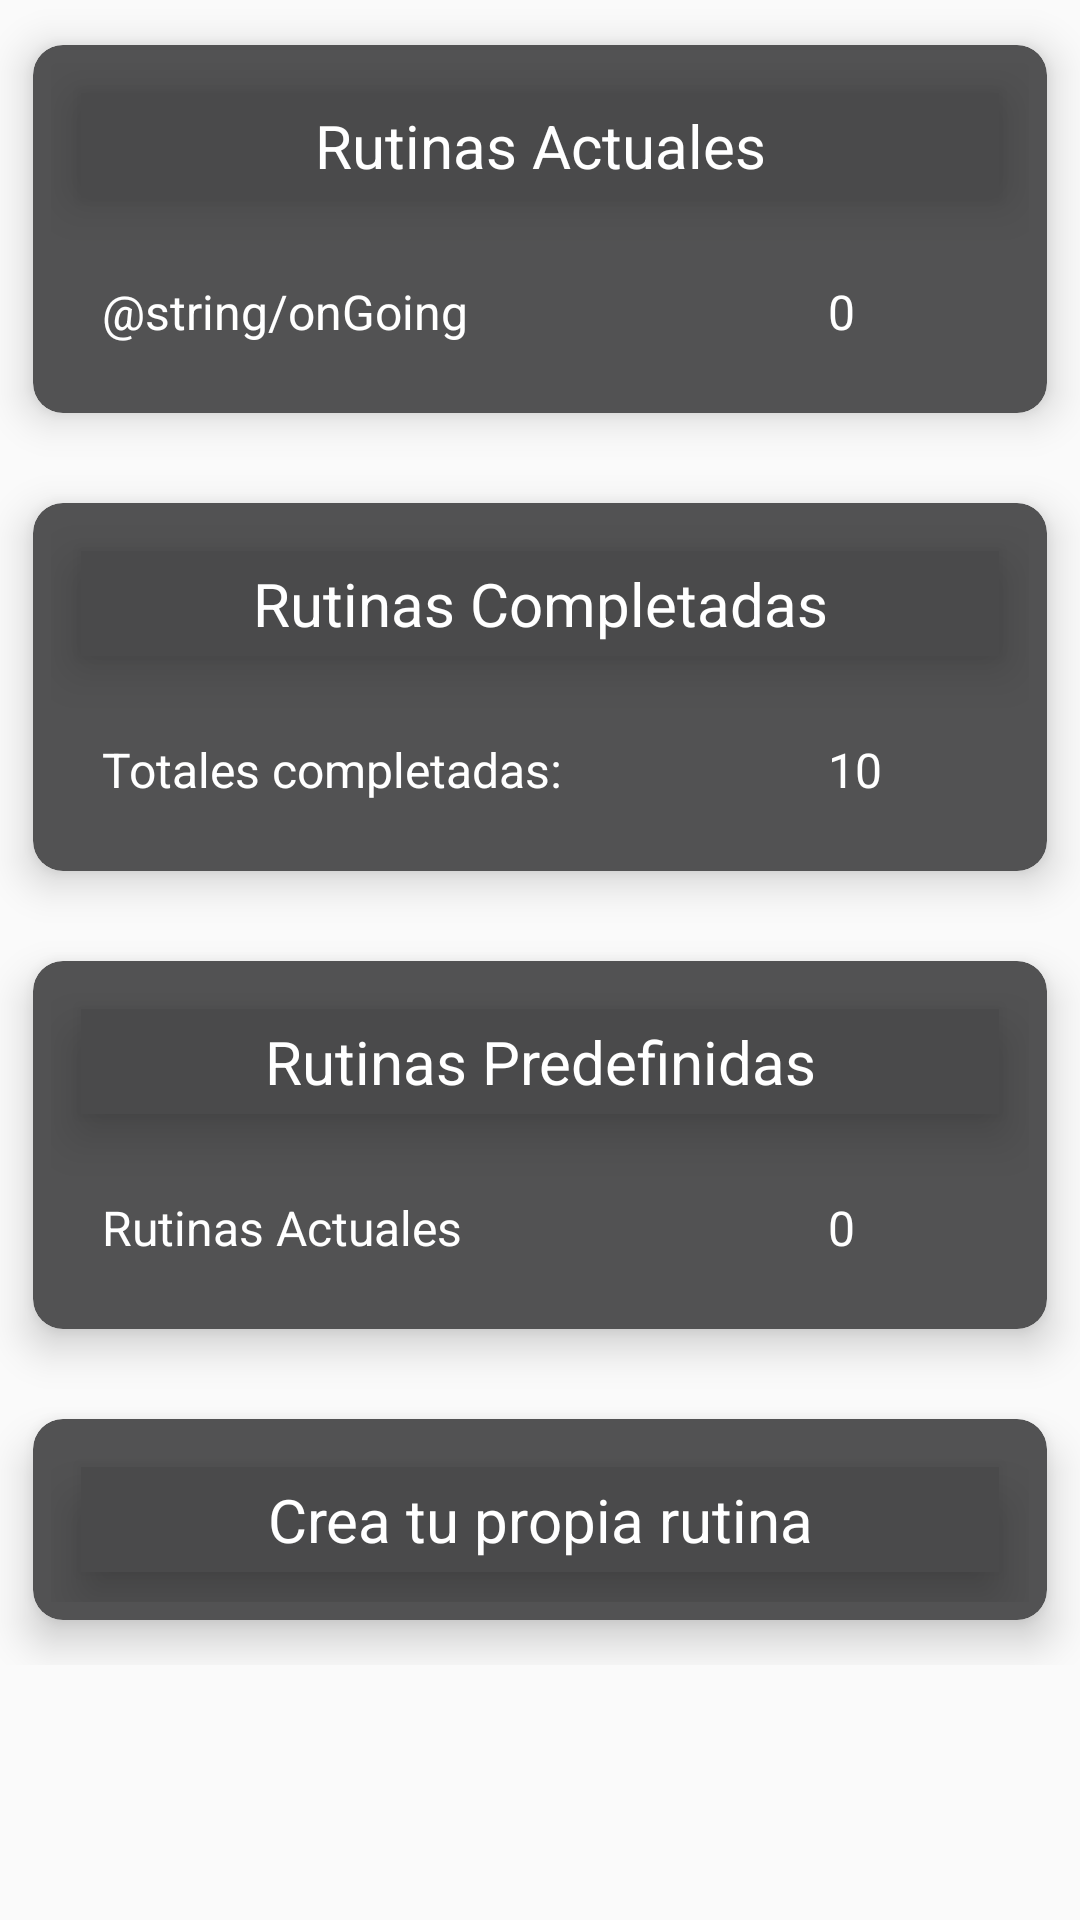

Layout XML and referenced resources for this Android screen:
<!-- AndroidManifest.xml: application theme AppTheme -->
<!-- res/layout/activity_main.xml -->
<?xml version="1.0" encoding="utf-8"?>
<ScrollView xmlns:android="http://schemas.android.com/apk/res/android"
    xmlns:app="http://schemas.android.com/apk/res-auto"
    xmlns:tools="http://schemas.android.com/tools"
    android:layout_width="match_parent"
    android:layout_height="match_parent"
    android:orientation="vertical"
    tools:context=".MainActivity"
    android:background="@drawable/backg"
    >


    <LinearLayout
        android:layout_width="match_parent"
        android:layout_height="wrap_content"
        android:orientation="vertical">


        <androidx.cardview.widget.CardView
            android:id="@+id/cardViewCurrentRoutines"
            android:layout_width="match_parent"
            android:layout_height="match_parent"
            app:cardCornerRadius="10dp"
            app:cardElevation="8dp"
            app:cardUseCompatPadding="true"
            app:cardBackgroundColor="@color/colorPrimary">

            <LinearLayout
                android:layout_width="match_parent"
                android:layout_height="wrap_content"
                android:orientation="vertical"
                android:padding="6dp">


                <TextView
                    android:layout_width="match_parent"
                    android:layout_height="wrap_content"
                    android:text="@string/currentRoutines"
                    android:gravity="center"
                    android:padding="4dp"
                    android:elevation="10dp"
                    android:textSize="20sp"
                    android:background="@color/colorElevation"
                    android:textColor="@color/colorAccent"
                    android:layout_margin="10dp"/>

                <LinearLayout
                    android:layout_width="match_parent"
                    android:layout_height="wrap_content"
                    android:orientation="horizontal"
                    android:layout_margin="8dp">

                    <TextView
                        android:layout_width="0dp"
                        android:layout_height="wrap_content"
                        android:layout_weight="0.8"
                        android:text="@string/onGoing"
                        android:elevation="4dp"
                        android:padding="4dp"
                        android:textColor="@color/colorAccent"
                        android:textSize="16sp"
                        android:layout_margin="5dp"/>

                    <TextView
                        android:id="@+id/textViewNumberCurrents"
                        android:layout_width="0dp"
                        android:layout_height="wrap_content"
                        android:layout_weight="0.2"
                        android:text="0"
                        android:elevation="4dp"
                        android:padding="4dp"
                        android:textColor="@color/colorAccent"
                        android:textSize="16sp"
                        android:layout_margin="5dp"/>
                </LinearLayout>


            </LinearLayout>



        </androidx.cardview.widget.CardView>

        <androidx.cardview.widget.CardView
            android:id="@+id/cardViewRoutinesCompleted"
            android:layout_width="match_parent"
            android:layout_height="match_parent"
            app:cardCornerRadius="10dp"
            app:cardElevation="8dp"
            app:cardUseCompatPadding="true"
            app:cardBackgroundColor="@color/colorPrimary">


            <LinearLayout
                android:layout_width="match_parent"
                android:layout_height="wrap_content"
                android:orientation="vertical"
                android:padding="6dp">


                <TextView
                    android:layout_width="match_parent"
                    android:layout_height="wrap_content"
                    android:text="@string/completedRoutines"
                    android:gravity="center"
                    android:padding="4dp"
                    android:elevation="10dp"
                    android:textSize="20sp"
                    android:background="@color/colorElevation"
                    android:textColor="@color/colorAccent"
                    android:layout_margin="10dp"/>

                <LinearLayout
                    android:layout_width="match_parent"
                    android:layout_height="wrap_content"
                    android:orientation="horizontal"
                    android:layout_margin="8dp">

                    <TextView
                        android:layout_width="0dp"
                        android:layout_height="wrap_content"
                        android:layout_weight="0.8"
                        android:text="@string/totalCompleted"
                        android:elevation="4dp"
                        android:padding="4dp"
                        android:textColor="@color/colorAccent"
                        android:textSize="16sp"
                        android:layout_margin="5dp"/>

                    <TextView
                        android:id="@+id/textViewNumberCompletes"
                        android:layout_width="0dp"
                        android:layout_height="wrap_content"
                        android:layout_weight="0.2"
                        android:text="10"
                        android:elevation="4dp"
                        android:padding="4dp"
                        android:textColor="@color/colorAccent"
                        android:textSize="16sp"
                        android:layout_margin="5dp"/>
                </LinearLayout>



            </LinearLayout>


        </androidx.cardview.widget.CardView>

        <androidx.cardview.widget.CardView
            android:id="@+id/cardViewPredefRoutines"
            android:layout_width="match_parent"
            android:layout_height="match_parent"
            app:cardCornerRadius="10dp"
            app:cardElevation="8dp"
            app:cardUseCompatPadding="true"
            app:cardBackgroundColor="@color/colorPrimary">

            <LinearLayout
                android:layout_width="match_parent"
                android:layout_height="wrap_content"
                android:orientation="vertical"
                android:padding="6dp">


                <TextView
                    android:layout_width="match_parent"
                    android:layout_height="wrap_content"
                    android:text="@string/predefinedRoutines"
                    android:gravity="center"
                    android:padding="4dp"
                    android:elevation="10dp"
                    android:textSize="20sp"
                    android:background="@color/colorElevation"
                    android:textColor="@color/colorAccent"
                    android:layout_margin="10dp"/>

                <LinearLayout
                    android:layout_width="match_parent"
                    android:layout_height="wrap_content"
                    android:orientation="horizontal"
                    android:layout_margin="8dp">

                    <TextView
                        android:layout_width="0dp"
                        android:layout_height="wrap_content"
                        android:layout_weight="0.8"
                        android:text="@string/currentRoutines"
                        android:elevation="4dp"
                        android:padding="4dp"
                        android:textColor="@color/colorAccent"
                        android:textSize="16sp"
                        android:layout_margin="5dp"/>

                    <TextView
                        android:id="@+id/textViewNumberPredef"
                        android:layout_width="0dp"
                        android:layout_height="wrap_content"
                        android:layout_weight="0.2"
                        android:text="0"
                        android:elevation="4dp"
                        android:padding="4dp"
                        android:textColor="@color/colorAccent"
                        android:textSize="16sp"
                        android:layout_margin="5dp"/>
                </LinearLayout>


            </LinearLayout>



        </androidx.cardview.widget.CardView>

        <androidx.cardview.widget.CardView
            android:id="@+id/cardViewCreate"
            android:layout_width="match_parent"
            android:layout_height="match_parent"
            app:cardCornerRadius="10dp"
            app:cardElevation="8dp"
            app:cardUseCompatPadding="true"
            app:cardBackgroundColor="@color/colorPrimary">

            <LinearLayout
                android:layout_width="match_parent"
                android:layout_height="wrap_content"
                android:orientation="vertical"
                android:padding="6dp">


                <TextView
                    android:layout_width="match_parent"
                    android:layout_height="wrap_content"
                    android:text="@string/createRoutine"
                    android:gravity="center"
                    android:padding="4dp"
                    android:elevation="10dp"
                    android:textSize="20sp"
                    android:background="@color/colorElevation"
                    android:textColor="@color/colorAccent"
                    android:layout_margin="10dp"/>


            </LinearLayout>

        </androidx.cardview.widget.CardView>

    </LinearLayout>

</ScrollView>
<!-- resources referenced by this layout -->
<resources>
  <color name="colorAccent">#FFFFFF</color>
  <color name="colorElevation">#4A4A4B</color>
  <color name="colorPrimary">#525253</color>
  <string name="completedRoutines">Rutinas Completadas</string>
  <string name="createRoutine">Crea tu propia rutina</string>
  <string name="currentRoutines">Rutinas Actuales</string>
  <string name="predefinedRoutines">Rutinas Predefinidas</string>
  <string name="totalCompleted">Totales completadas: </string>
  <style name="AppTheme" parent="Theme.AppCompat.Light.DarkActionBar">
          
          <item name="colorPrimary">@color/colorPrimary</item>
          <item name="colorPrimaryDark">@color/colorPrimaryDark</item>
          <item name="colorAccent">@color/colorAccent</item>
      </style>
  <color name="colorPrimaryDark">#004BA8</color>
</resources>
